Run: headless pygame with SDL's dummy video driver; simulated clock (each Clock.tick advances the game by its frame time, no real sleeping); random seed 0; keys injected as events and as key.get_pressed() state; no mouse input.
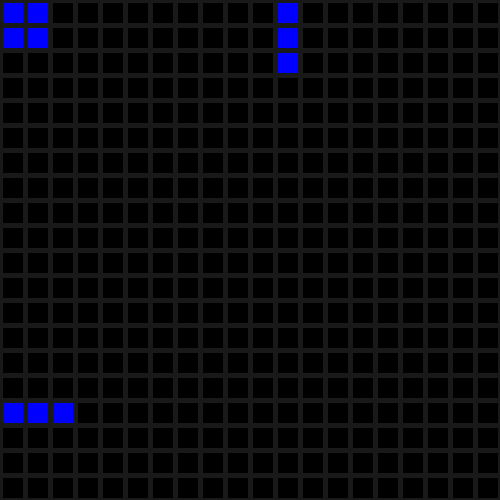
Frame 1 of 4 · flips 1–60 · no input
Frame 2 of 4 · flips 61–180 · tapped SPACE, RETURN · held RIGHT (→), D · screen unchanged from frame 1, image omitted
Frame 3 of 4 · flips 181–300 · held DOWN (↓), S · screen unchanged from frame 2, image omitted
Frame 4 of 4 · flips 301–420 · held LEFT (←), A, UP (↑), W · screen unchanged from frame 3, image omitted

The pygame program that drew these frames:

import pygame, random
 
# Define some colors and other constants
BLACK = (0, 0, 0)
WHITE = (255, 255, 255)
BLUE = (0, 0, 255)
PURPLE = (138, 43, 226)
GRAY = (25, 25, 25)
WIN_SIZE = 500
MATRIX_SIZE = int(WIN_SIZE / 25)

pygame.init()
 
# Set the width and height of the screen [width, height]
size = (WIN_SIZE, WIN_SIZE)
screen = pygame.display.set_mode(size)

# Add a title
pygame.display.set_caption("Conway's Game of Life")
 
# Loop until the user clicks the close button.
done = False
 
# Used to manage how fast the screen updates
clock = pygame.time.Clock()

def make_grid(x, y):
    grid = []
    for r in range(x): #rows
        row = []
        for c in range(y): #columns
            row.append(0) #initialize to 0
        grid.append(row) 
    return grid


def check_neighbors(grid, row, column):
    x = row
    y = column
    #neighbor directions:
    ngb_cells = [(x-1, y-1),(x-1, y),(x-1, y+1),
                (x, y-1),            (x, y+1),   
                (x+1, y-1),(x+1, y),(x+1, y+1),]
    count = 0
    for x,y in ngb_cells:
        if x >= 0 and y >= 0:
            try:
                count += grid[x][y]
            except:
                pass
    return count

def cell_rules(cell, neighbors):
# Any live cell with fewer than two/more than three live neighbours dies, as if by underpopulation/overpopulation.
# Any live cell with two or three live neighbours lives on to the next generation.
# Any dead cell with exactly three live neighbours becomes a live cell, as if by reproduction.
    if neighbors == 3:
        return 1
    elif cell:
        if neighbors == 2:
            return 1
    return 0

def make_new_grid(grid):
    x = len(grid)
    y = len(grid[0])

    new_grid = make_grid(x, y)
    for row in range(x):
        for col in range(y):
            cell = grid[row][col]
            neighbors = check_neighbors(grid, row, col)
            new_grid[row][col] = cell_rules(cell, neighbors)
    return new_grid

#make starting grid
def make_random_grid(x, y):
    grid = []
    for r in range(x): #rows
        row = []
        for c in range(y): #columns
            row.append(random.randint(0,1)) #initialize values
        grid.append(row) 
    return grid

#create starting grid
grid = make_random_grid(MATRIX_SIZE, MATRIX_SIZE)

# -------- Main Program Loop -----------
while not done:
    # --- Main event loop
    for event in pygame.event.get():
        if event.type == pygame.QUIT:
            done = True
 
    # --- Game logic should go here
    grid_copy = make_new_grid(grid)
    generation = 0
 
    # --- Screen-clearing code goes here
 
    # Here, we clear the screen to gray. Don't put other drawing commands
    # above this, or they will be erased with this command.
    screen.fill(GRAY)
 
    # --- Drawing code should go here
    row = 0
    y = 3.5
    while y < WIN_SIZE:
        col = 0
        x = 3.5
        while x < WIN_SIZE:
            # draw based on current state
            state = grid_copy[row][col]
            # draw based on next states
            if state == 0:
                pygame.draw.rect(screen, BLACK, pygame.Rect(x, y, MATRIX_SIZE, MATRIX_SIZE))
            else:
                pygame.draw.rect(screen, BLUE, pygame.Rect(x, y, MATRIX_SIZE, MATRIX_SIZE))
            col += 1
            x += 25
        row += 1
        y += 25

    # --- Go ahead and update the screen with what we've drawn.
    pygame.display.flip()
    grid = grid_copy
 
    # --- Limit to 5 frames per second
    clock.tick(1)
 
# Close the window and quit.
pygame.quit()
